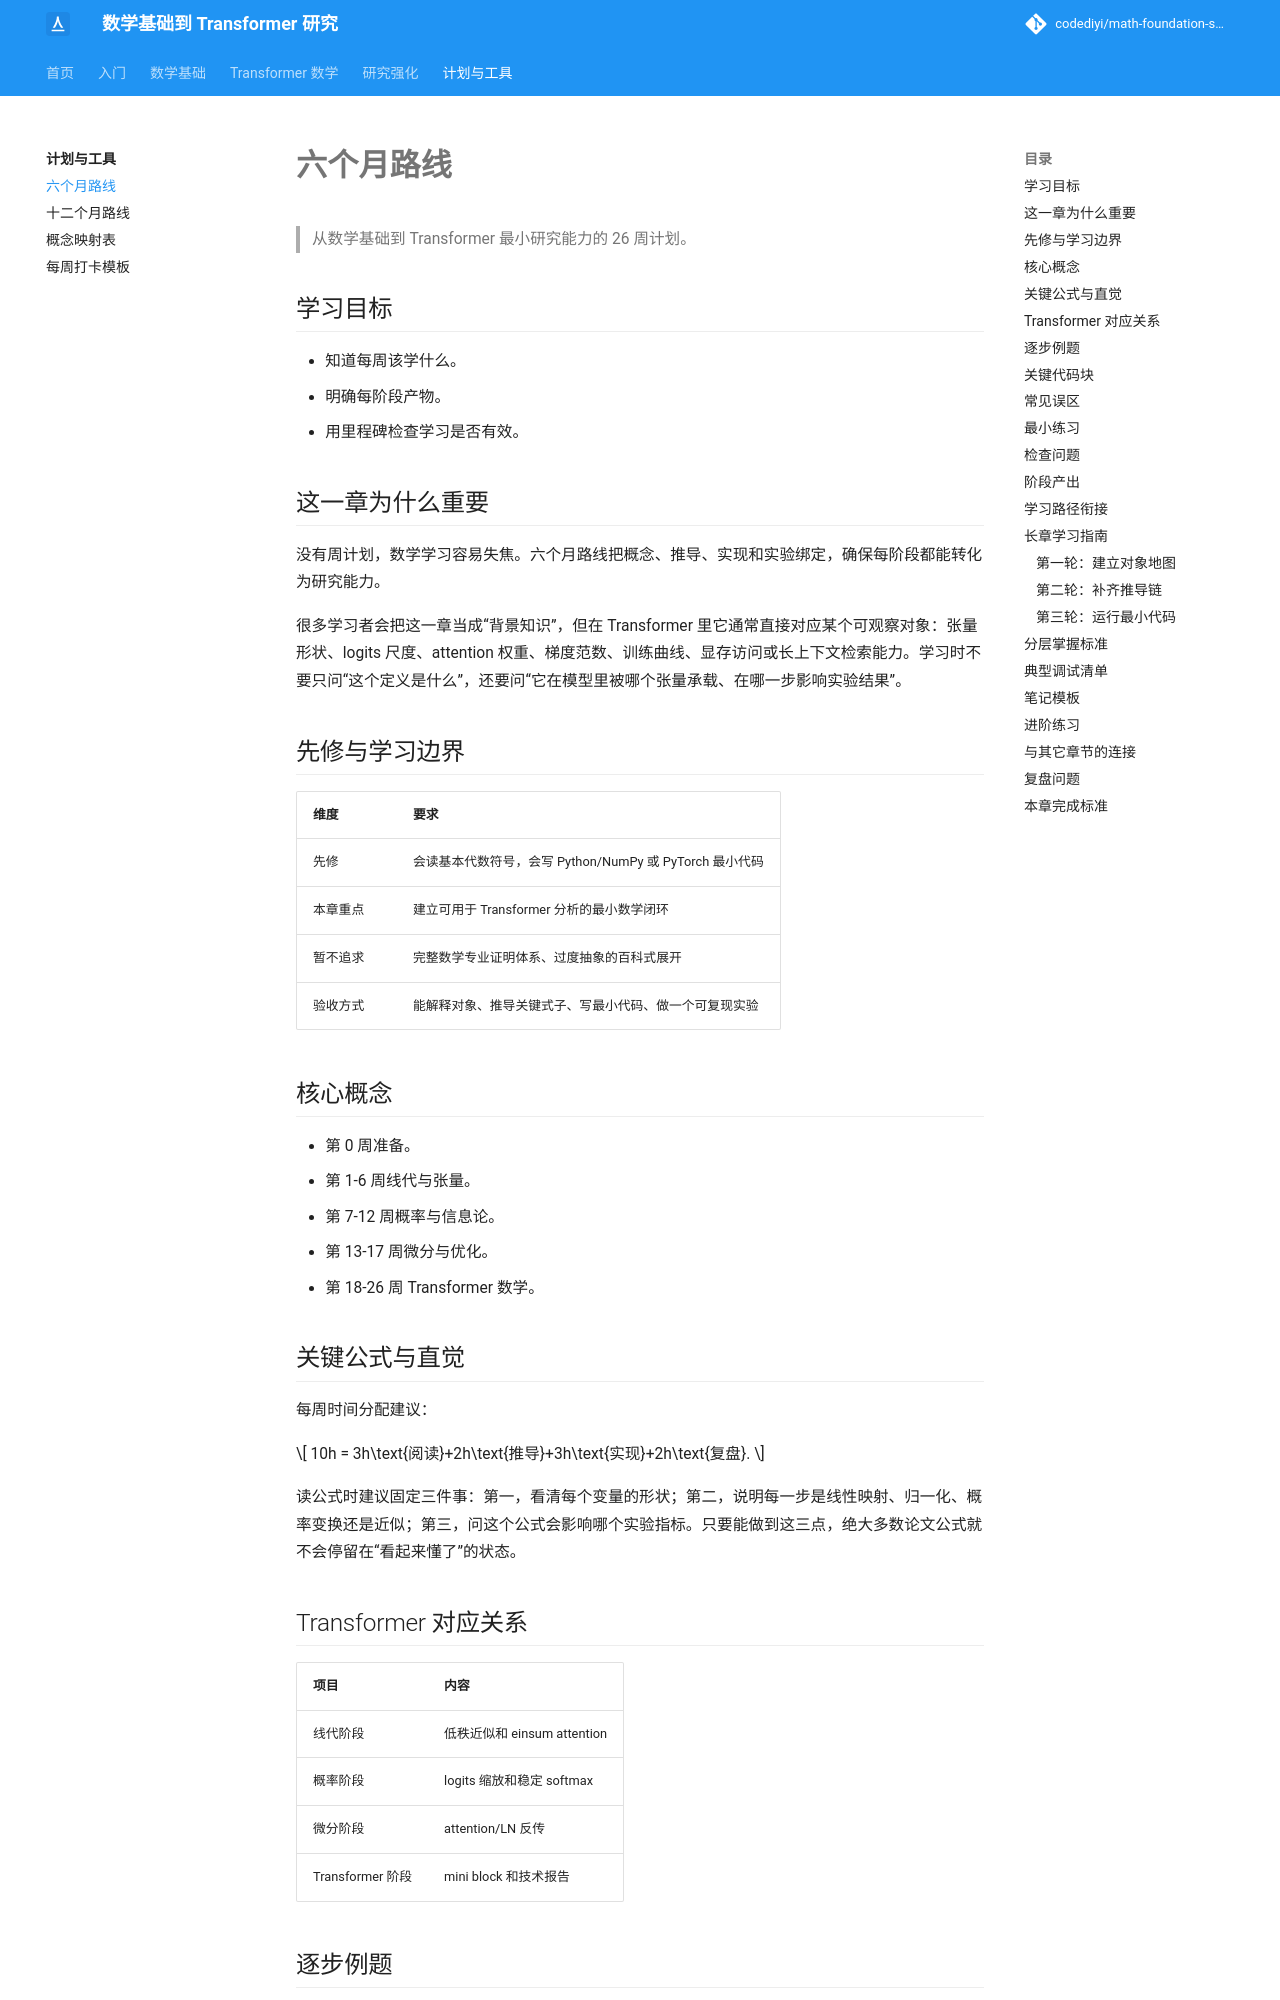

repository: codediyi/math-foundation-site · page: plans/six-month/index.html · generator: mkdocs

# 六个月路线

> 从数学基础到 Transformer 最小研究能力的 26 周计划。

## 学习目标

- 知道每周该学什么。
- 明确每阶段产物。
- 用里程碑检查学习是否有效。

## 这一章为什么重要

没有周计划，数学学习容易失焦。六个月路线把概念、推导、实现和实验绑定，确保每阶段都能转化为研究能力。

很多学习者会把这一章当成“背景知识”，但在 Transformer 里它通常直接对应某个可观察对象：张量形状、logits 尺度、attention 权重、梯度范数、训练曲线、显存访问或长上下文检索能力。学习时不要只问“这个定义是什么”，还要问“它在模型里被哪个张量承载、在哪一步影响实验结果”。

## 先修与学习边界

| 维度 | 要求 |
|---|---|
| 先修 | 会读基本代数符号，会写 Python/NumPy 或 PyTorch 最小代码 |
| 本章重点 | 建立可用于 Transformer 分析的最小数学闭环 |
| 暂不追求 | 完整数学专业证明体系、过度抽象的百科式展开 |
| 验收方式 | 能解释对象、推导关键式子、写最小代码、做一个可复现实验 |

## 核心概念

- 第 0 周准备。
- 第 1-6 周线代与张量。
- 第 7-12 周概率与信息论。
- 第 13-17 周微分与优化。
- 第 18-26 周 Transformer 数学。

## 关键公式与直觉

每周时间分配建议：

\[
10h = 3h\text{阅读}+2h\text{推导}+3h\text{实现}+2h\text{复盘}.
\]

读公式时建议固定三件事：第一，看清每个变量的形状；第二，说明每一步是线性映射、归一化、概率变换还是近似；第三，问这个公式会影响哪个实验指标。只要能做到这三点，绝大多数论文公式就不会停留在“看起来懂了”的状态。

## Transformer 对应关系

| 项目 | 内容 |
|---|---|
| 线代阶段 | 低秩近似和 einsum attention |
| 概率阶段 | logits 缩放和稳定 softmax |
| 微分阶段 | attention/LN 反传 |
| Transformer 阶段 | mini block 和技术报告 |
